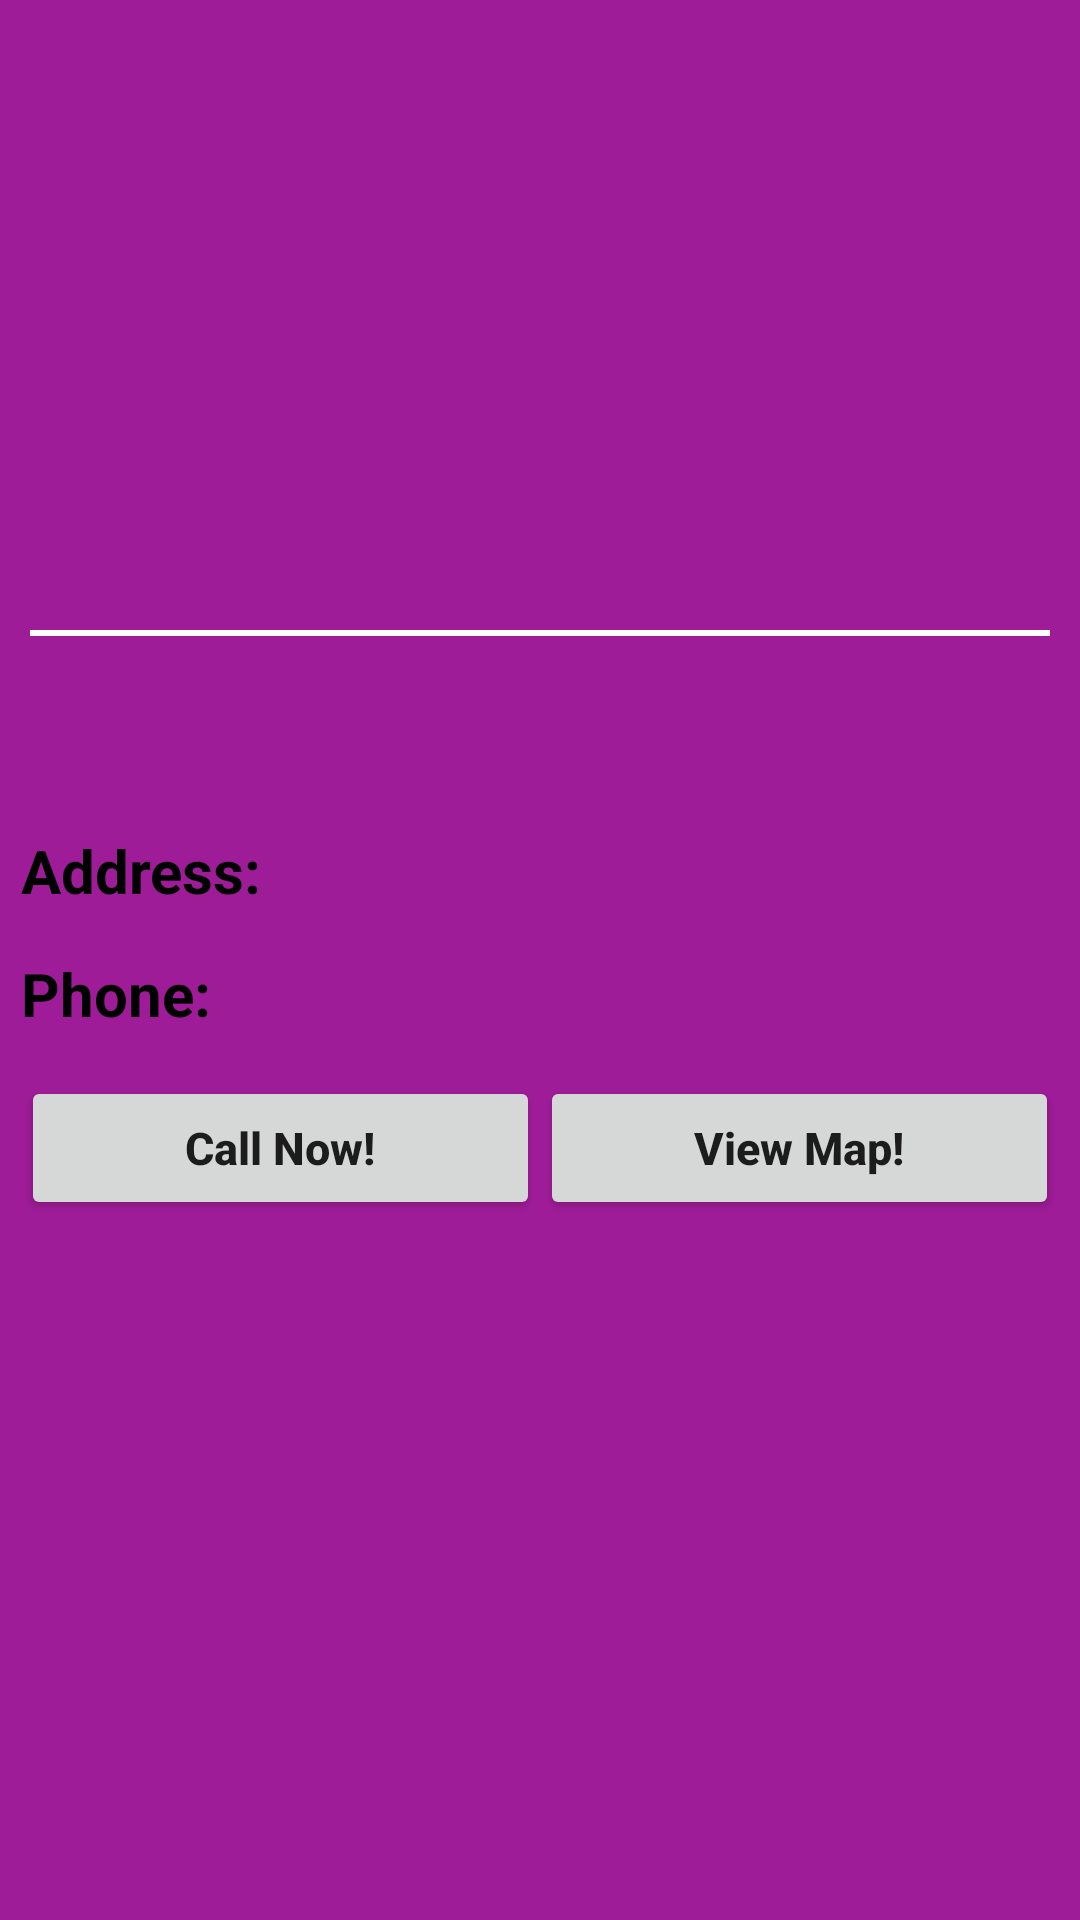

Write the Android layout XML for this screen, with the resource values it uses.
<!-- AndroidManifest.xml: application theme AppTheme -->
<!-- res/layout/cafe_activity_item.xml -->
<?xml version="1.0" encoding="utf-8"?>
<ScrollView xmlns:android="http://schemas.android.com/apk/res/android"
    xmlns:tools="http://schemas.android.com/tools"
    android:layout_width="match_parent"
    android:layout_height="match_parent"
    android:background="@color/cafeColor"
    android:orientation="vertical"
    tools:context="com.hsm.tourguideapp.CafeItemActivity">

    <LinearLayout
        android:layout_width="match_parent"
        android:layout_height="wrap_content"
        android:orientation="vertical">

        <ImageView
            android:id="@+id/cafeItemImageView"
            android:layout_width="match_parent"
            android:layout_height="200dp" />

        <View
            android:layout_width="match_parent"
            android:layout_height="@dimen/lineLength"
            android:layout_margin="@dimen/marginComponents"
            android:background="@color/cafeLineColor" />

        <TextView
            android:id="@+id/cafeItemNameTextView"
            style="@style/textTitleStyle"
            android:layout_width="wrap_content"
            android:layout_height="wrap_content"
            android:layout_gravity="center"
            android:layout_margin="@dimen/marginItems"
            android:gravity="center" />

        <LinearLayout
            android:layout_width="match_parent"
            android:layout_height="wrap_content"
            android:orientation="vertical">

            <LinearLayout
                android:layout_width="match_parent"
                android:layout_height="wrap_content"
                android:orientation="horizontal">

                <TextView
                    style="@style/textSubtitleStyle"
                    android:layout_width="0dp"
                    android:layout_height="wrap_content"
                    android:layout_margin="@dimen/marginItems"
                    android:layout_weight="1"
                    android:text="@string/addressText" />

                <TextView
                    android:id="@+id/cafeItemAddressTextView"
                    style="@style/textSubtitleItemValueStyle"
                    android:layout_width="0dp"
                    android:layout_height="wrap_content"
                    android:layout_margin="@dimen/marginItems"
                    android:layout_weight="1"
                    android:text="" />

            </LinearLayout>

            <LinearLayout
                android:layout_width="match_parent"
                android:layout_height="wrap_content"
                android:orientation="horizontal">

                <TextView
                    style="@style/textSubtitleStyle"
                    android:layout_width="0dp"
                    android:layout_height="wrap_content"
                    android:layout_margin="@dimen/marginItems"
                    android:layout_weight="1"
                    android:text="@string/phoneText" />

                <TextView
                    android:id="@+id/cafeItemPhoneTextView"
                    style="@style/textSubtitleItemValueStyle"
                    android:layout_width="0dp"
                    android:layout_height="wrap_content"
                    android:layout_margin="@dimen/marginItems"
                    android:layout_weight="1" />

            </LinearLayout>
        </LinearLayout>

        <LinearLayout
            android:layout_width="match_parent"
            android:layout_height="wrap_content"
            android:layout_margin="@dimen/marginItems"
            android:orientation="horizontal">

            <Button
                android:id="@+id/cafeItemCallPhoneButton"
                style="@style/buttonStyle"
                android:layout_width="0dp"
                android:layout_height="wrap_content"
                android:layout_weight="1"
                android:text="@string/callNowText" />

            <Button
                android:id="@+id/cafeItemViewMapButton"
                style="@style/buttonStyle"
                android:layout_width="0dp"
                android:layout_height="wrap_content"
                android:layout_weight="1"
                android:text="@string/viewMapText" />
        </LinearLayout>
    </LinearLayout>
</ScrollView>
<!-- resources referenced by this layout -->
<resources>
  <color name="cafeColor">#9f1c99</color>
  <color name="cafeLineColor">#ffffff</color>
  <dimen name="lineLength">2dp</dimen>
  <dimen name="marginComponents">10dp</dimen>
  <dimen name="marginItems">7dp</dimen>
  <string name="addressText">Address:</string>
  <string name="callNowText">Call Now!</string>
  <string name="phoneText">Phone:</string>
  <string name="viewMapText">View Map!</string>
  <style name="buttonStyle">
          <item name="android:textAllCaps">false</item>
          <item name="android:textStyle">bold</item>
          <item name="android:textSize">15sp</item>
      </style>
  <style name="textSubtitleItemValueStyle">
          <item name="android:textColor">#000000</item>
          <item name="android:textSize">20sp</item>
      </style>
  <style name="textSubtitleStyle">
          <item name="android:textColor">#000000</item>
          <item name="android:textStyle">bold</item>
          <item name="android:textSize">20sp</item>
      </style>
  <style name="textTitleStyle">
          <item name="android:textColor">#000000</item>
          <item name="android:textStyle">bold</item>
          <item name="android:textSize">25sp</item>
      </style>
  <style name="AppTheme" parent="Theme.AppCompat.Light.DarkActionBar">
          
          <item name="colorPrimary">@color/colorPrimary</item>
          <item name="colorPrimaryDark">@color/colorPrimaryDark</item>
          <item name="colorAccent">@color/colorAccent</item>
      </style>
  <color name="colorPrimary">#3F51B5</color>
  <color name="colorPrimaryDark">#303F9F</color>
  <color name="colorAccent">#FF4081</color>
</resources>
